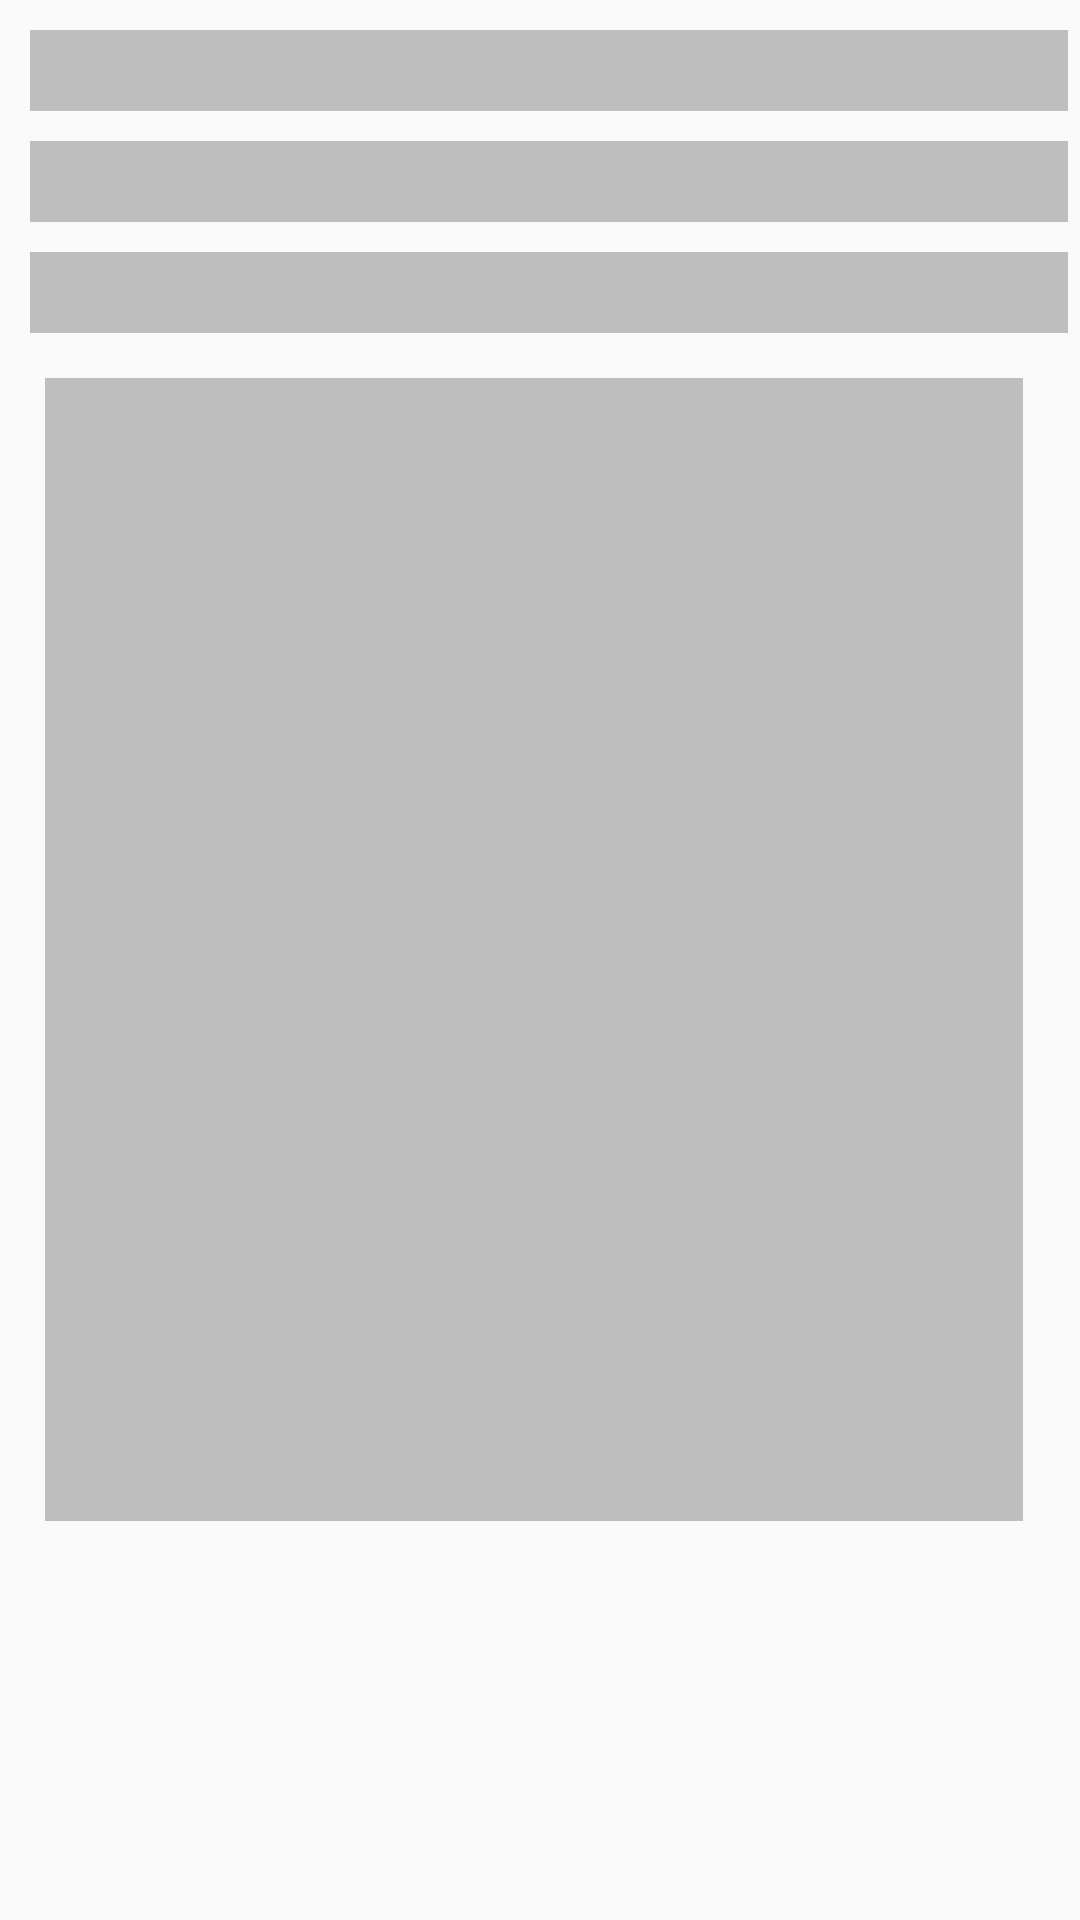

Layout XML and referenced resources for this Android screen:
<!-- AndroidManifest.xml: application theme AppBarra -->
<!-- res/layout/activity_msj.xml -->
<?xml version="1.0" encoding="utf-8"?>
<LinearLayout xmlns:android="http://schemas.android.com/apk/res/android"
    xmlns:tools="http://schemas.android.com/tools"
    android:orientation="vertical"
    android:layout_width="match_parent"
    android:layout_height="match_parent"
    android:weightSum="1">

    <TextView
        android:id="@+id/txtMail"
        android:layout_width="346dp"
        android:layout_height="wrap_content"
        android:background="@color/colorGris"
        android:textSize="20sp"
        android:layout_marginLeft="10dp"
        android:layout_marginTop="10dp"
        tools:text="@string/email" />

    <TextView
        android:id="@+id/txtRemitente"
        android:background="@color/colorGris"
        android:layout_width="346dp"
        android:layout_height="wrap_content"
        android:textSize="20sp"
        android:layout_marginLeft="10dp"
        android:layout_marginTop="10dp"
        tools:text="@string/remitente" />

    <TextView
        android:id="@+id/txtAsunto"
        android:background="@color/colorGris"
        android:layout_width="346dp"
        android:layout_height="wrap_content"
        tools:text="@string/asunto"
        android:layout_marginLeft="10dp"
        android:layout_marginTop="10dp"
        android:textSize="20sp" />

    <TextView
        android:id="@+id/txtMensaje"
        android:layout_width="326dp"
        android:layout_height="wrap_content"
        android:layout_marginLeft="15dp"
        android:layout_marginTop="15dp"
        android:background="@color/colorGris"
        android:textSize="16sp"
        tools:text="@string/msj"
        android:layout_weight="0.73" />

</LinearLayout>
<!-- resources referenced by this layout -->
<resources>
  <color name="colorGris">#BEBEBE</color>
  <string name="asunto">Asunto:</string>
  <string name="email">Email:</string>
  <string name="msj">Mensaje:</string>
  <string name="remitente">Remitente:</string>
  <style name="AppBarra" parent="Theme.AppCompat.Light.DarkActionBar">
          
          <item name="colorPrimary">@color/colorBarra</item>
          <item name="colorPrimaryDark">@color/colorPrimaryDark</item>
          <item name="colorAccent">@color/colorAccent</item>
      </style>
  <color name="colorBarra">#F90000</color>
  <color name="colorPrimaryDark">#303F9F</color>
  <color name="colorAccent">#FF4081</color>
</resources>
